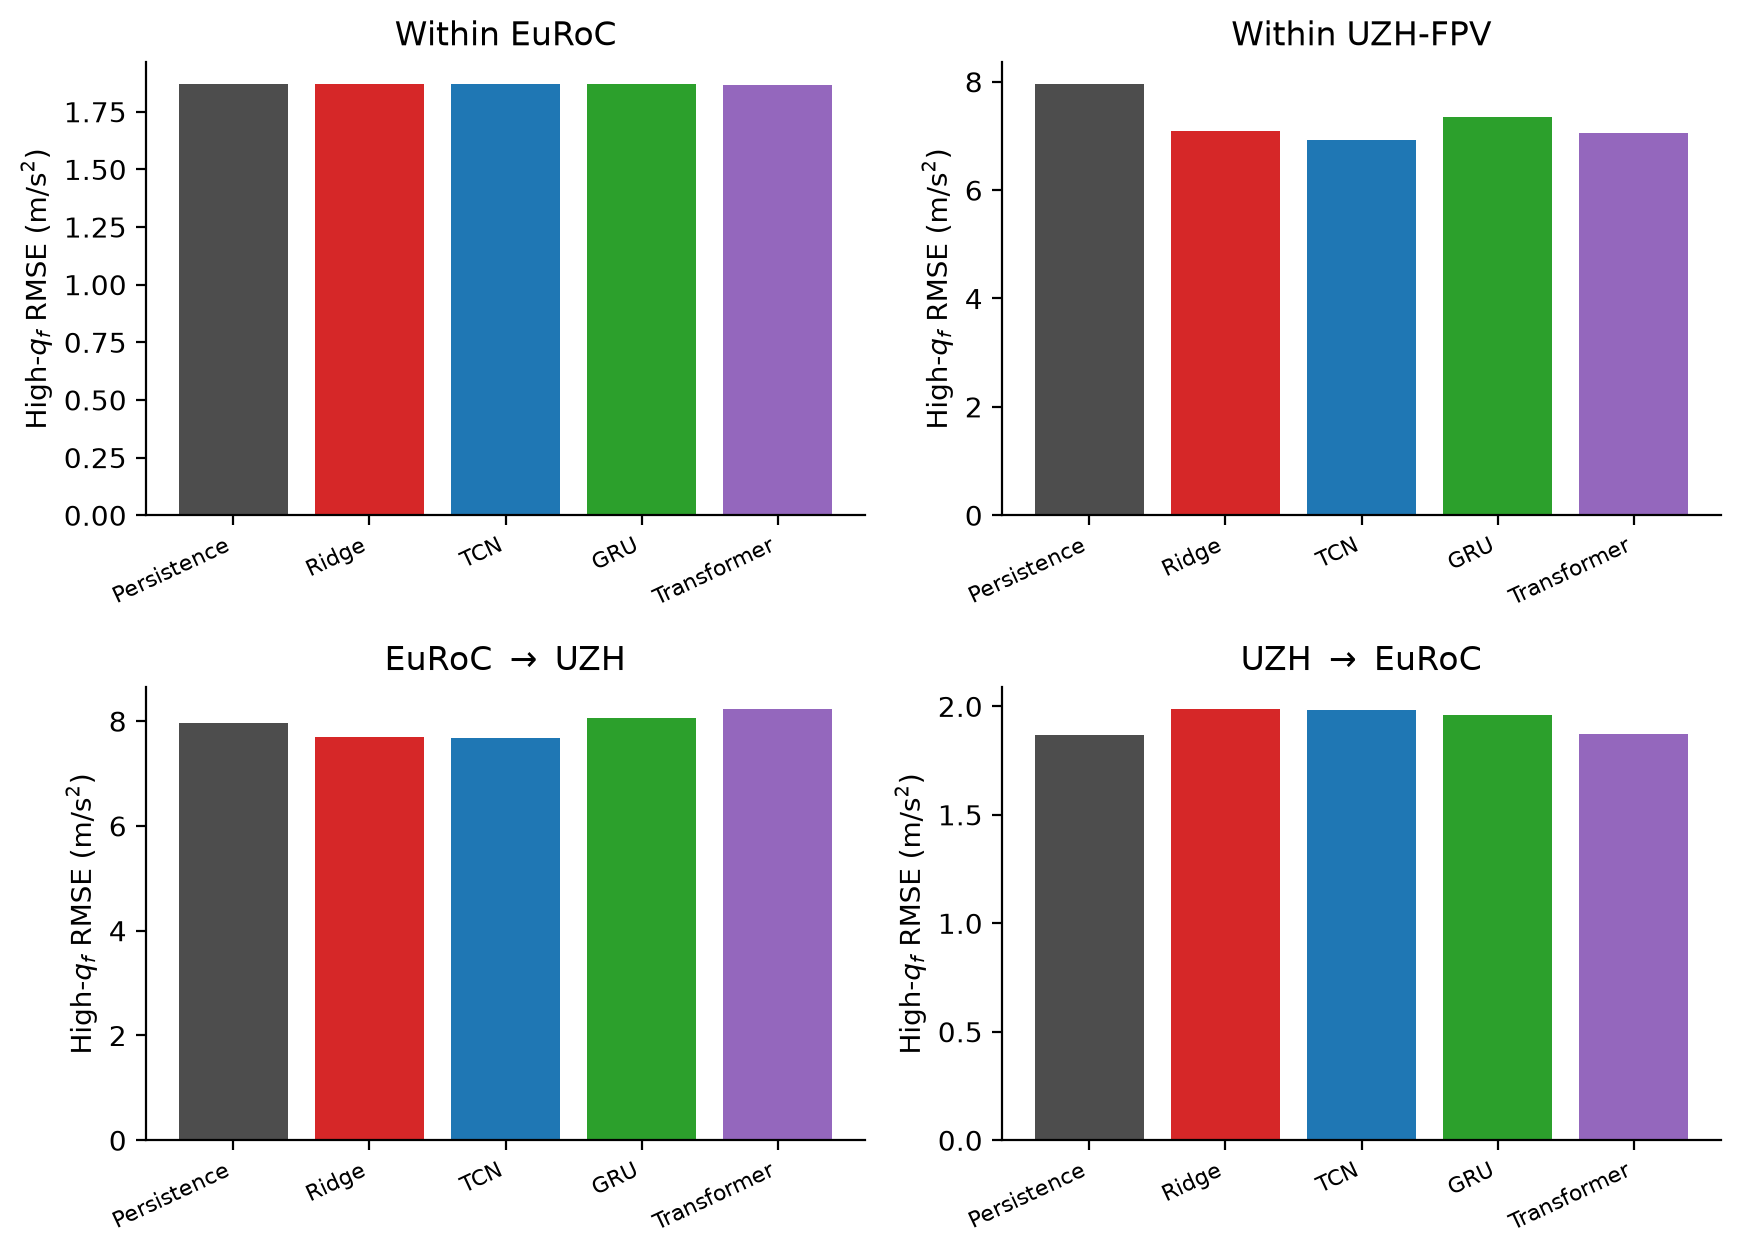

The data file committed next to this chart (first rows):
evaluation_context, model, mean_high_qf_rmse
WITHIN_EUROC, B0_PERSISTENCE, 1.869
WITHIN_EUROC, BEST_RIDGE, 1.872
WITHIN_EUROC, TCN, 1.872
WITHIN_EUROC, GRU, 1.872
WITHIN_EUROC, TRANSFORMER, 1.866
WITHIN_UZH, B0_PERSISTENCE, 7.967
WITHIN_UZH, BEST_RIDGE, 7.088
WITHIN_UZH, TCN, 6.926
WITHIN_UZH, GRU, 7.342
WITHIN_UZH, TRANSFORMER, 7.053
EUROC_TO_UZH, B0_PERSISTENCE, 7.967
EUROC_TO_UZH, BEST_RIDGE, 7.7
EUROC_TO_UZH, TCN, 7.67
EUROC_TO_UZH, GRU, 8.052
EUROC_TO_UZH, TRANSFORMER, 8.24
UZH_TO_EUROC, B0_PERSISTENCE, 1.869
UZH_TO_EUROC, BEST_RIDGE, 1.99
UZH_TO_EUROC, TCN, 1.984
UZH_TO_EUROC, GRU, 1.959
UZH_TO_EUROC, TRANSFORMER, 1.873
